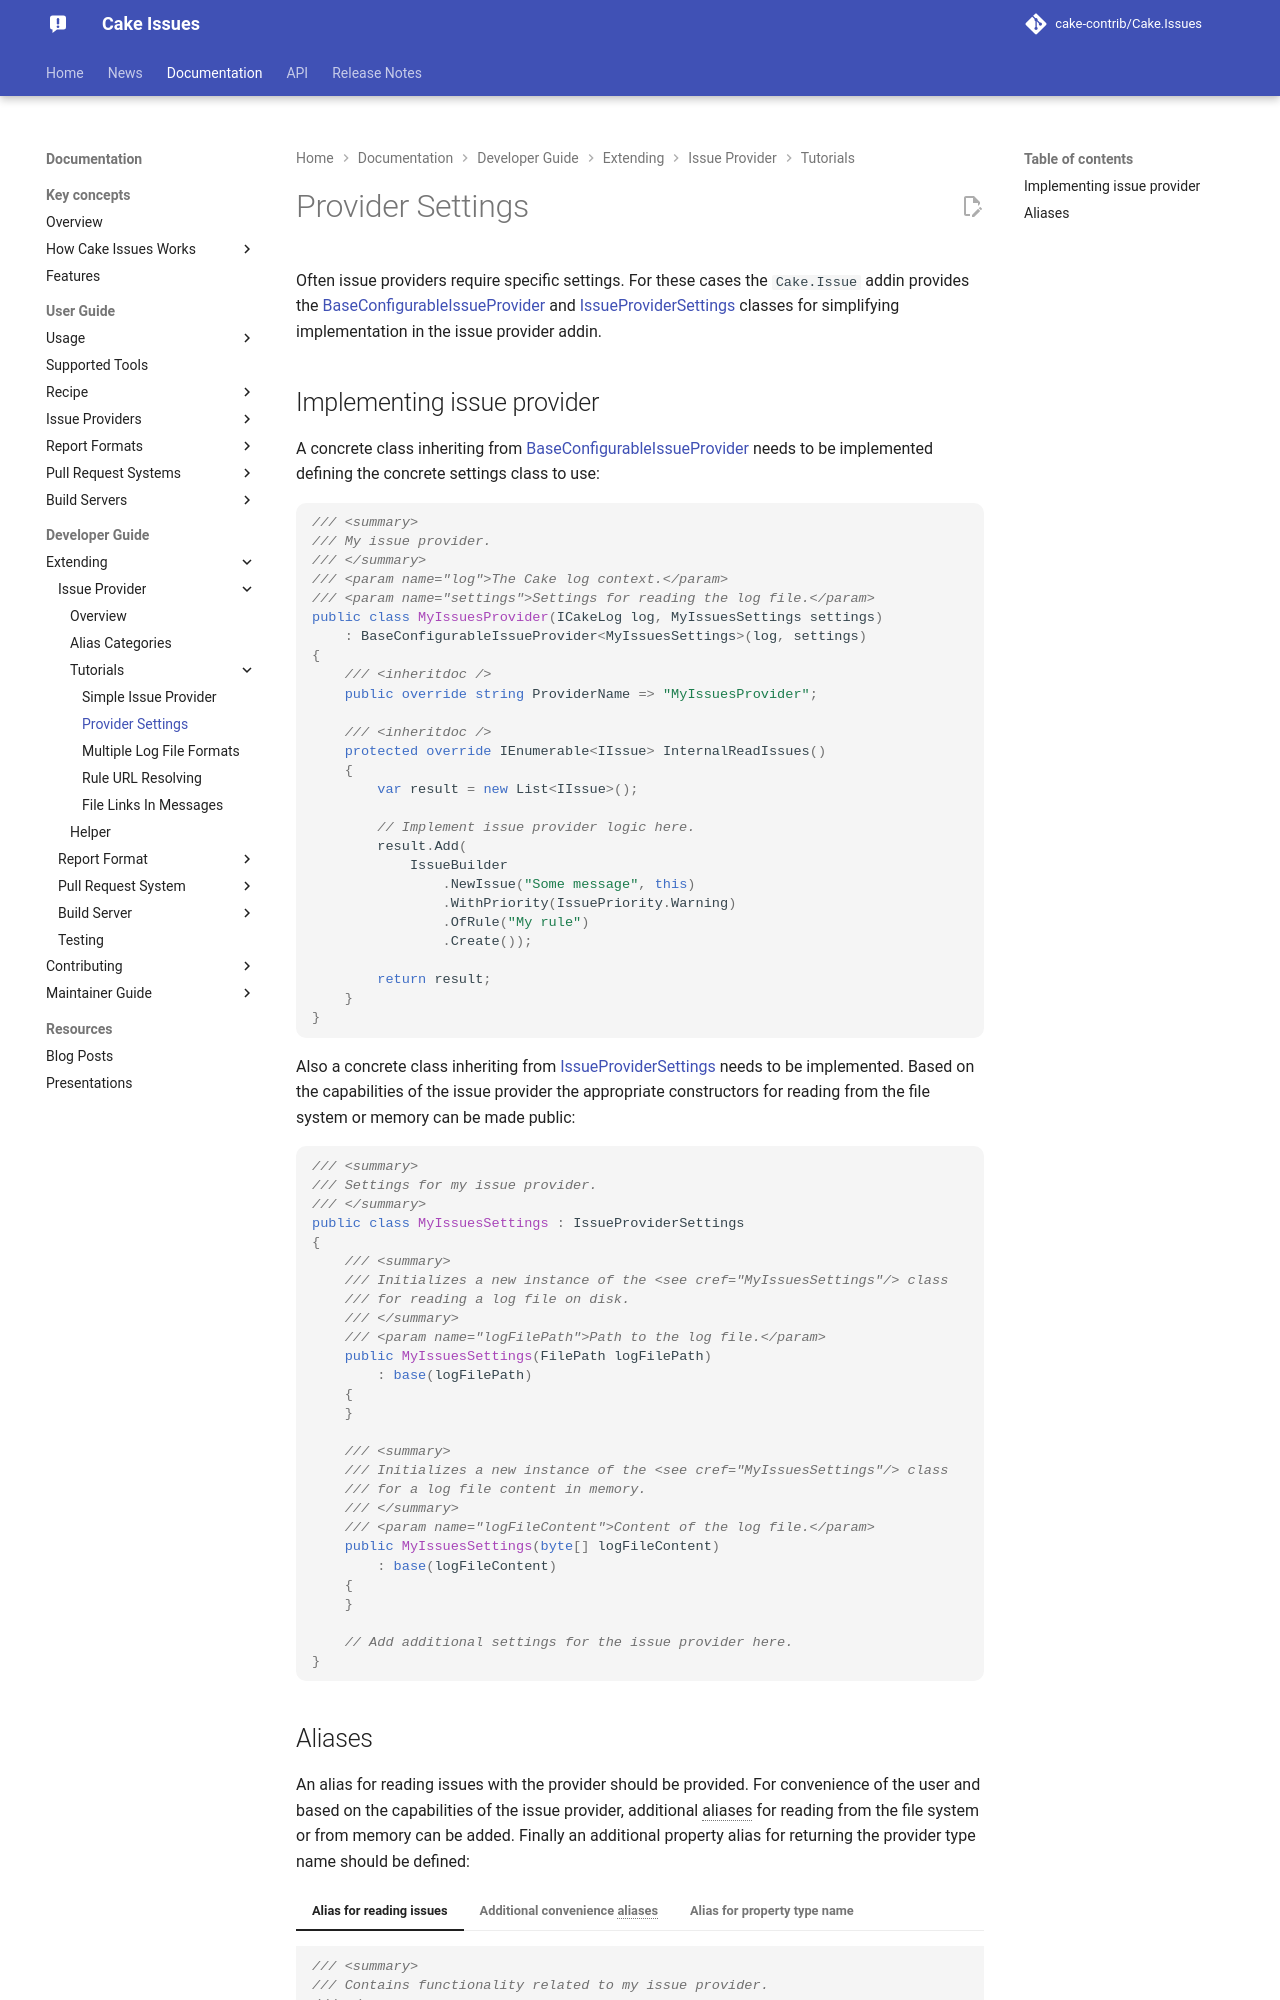

repository: cake-contrib/Cake.Issues · page: develop/documentation/extending/issue-provider/tutorials/settings/index.html · generator: mkdocs

---
title: Provider settings
description: Instructions how to implement an issue provider with specific settings.
---

Often issue providers require specific settings.
For these cases the `Cake.Issue` addin provides the [BaseConfigurableIssueProvider](https://cakebuild.net/api/Cake.Issues/BaseConfigurableIssueProvider_1/){target="_blank"}
and [IssueProviderSettings](https://cakebuild.net/api/Cake.Issues/IssueProviderSettings/){target="_blank"} classes
for simplifying implementation in the issue provider addin.

## Implementing issue provider

A concrete class inheriting from [BaseConfigurableIssueProvider](https://cakebuild.net/api/Cake.Issues/BaseConfigurableIssueProvider_1/){target="_blank"}
needs to be implemented defining the concrete settings class to use:

```csharp
/// <summary>
/// My issue provider.
/// </summary>
public class MyIssuesProvider : BaseConfigurableIssueProvider<MyIssuesSettings>
{
    /// <summary>
    /// Initializes a new instance of the <see cref="MyIssuesProvider"/> class.
    /// </summary>
    /// <param name="log">The Cake log context.</param>
    /// <param name="settings">Settings for reading the log file.</param>
    public MyIssuesProvider(ICakeLog log, MyIssuesSettings settings)
        : base(log, settings)
    {
    }

    /// <inheritdoc />
    public override string ProviderName => "MyIssuesProvider";

    /// <inheritdoc />
    protected override IEnumerable<IIssue> InternalReadIssues()
    {
        var result = new List<IIssue>();

        // Implement issue provider logic here.
        result.Add(
            IssueBuilder
                .NewIssue("Some message", issueProvider)
                .WithPriority(IssuePriority.Warning)
                .OfRule("My rule")
                .Create());

        return result;
    }
}
```

Also a concrete class inheriting from [IssueProviderSettings](https://cakebuild.net/api/Cake.Issues/IssueProviderSettings/){target="_blank"}
needs to be implemented.
Based on the capabilities of the issue provider the appropriate constructors for reading from the file system
or memory can be made public:

```csharp
/// <summary>
/// Settings for my issue provider.
/// </summary>
public class MyIssuesSettings : IssueProviderSettings
{
    /// <summary>
    /// Initializes a new instance of the <see cref="MyIssuesSettings"/> class
    /// for reading a log file on disk.
    /// </summary>
    /// <param name="logFilePath">Path to the log file.</param>
    public MyIssuesSettings(FilePath logFilePath)
        : base(logFilePath)
    {
    }

    /// <summary>
    /// Initializes a new instance of the <see cref="MyIssuesSettings"/> class
    /// for a log file content in memory.
    /// </summary>
    /// <param name="logFileContent">Content of the log file.</param>
    public MyIssuesSettings(byte[] logFileContent)
        : base(logFileContent)
    {
    }

    // Add additional settings for the issue provider here.
}
```
